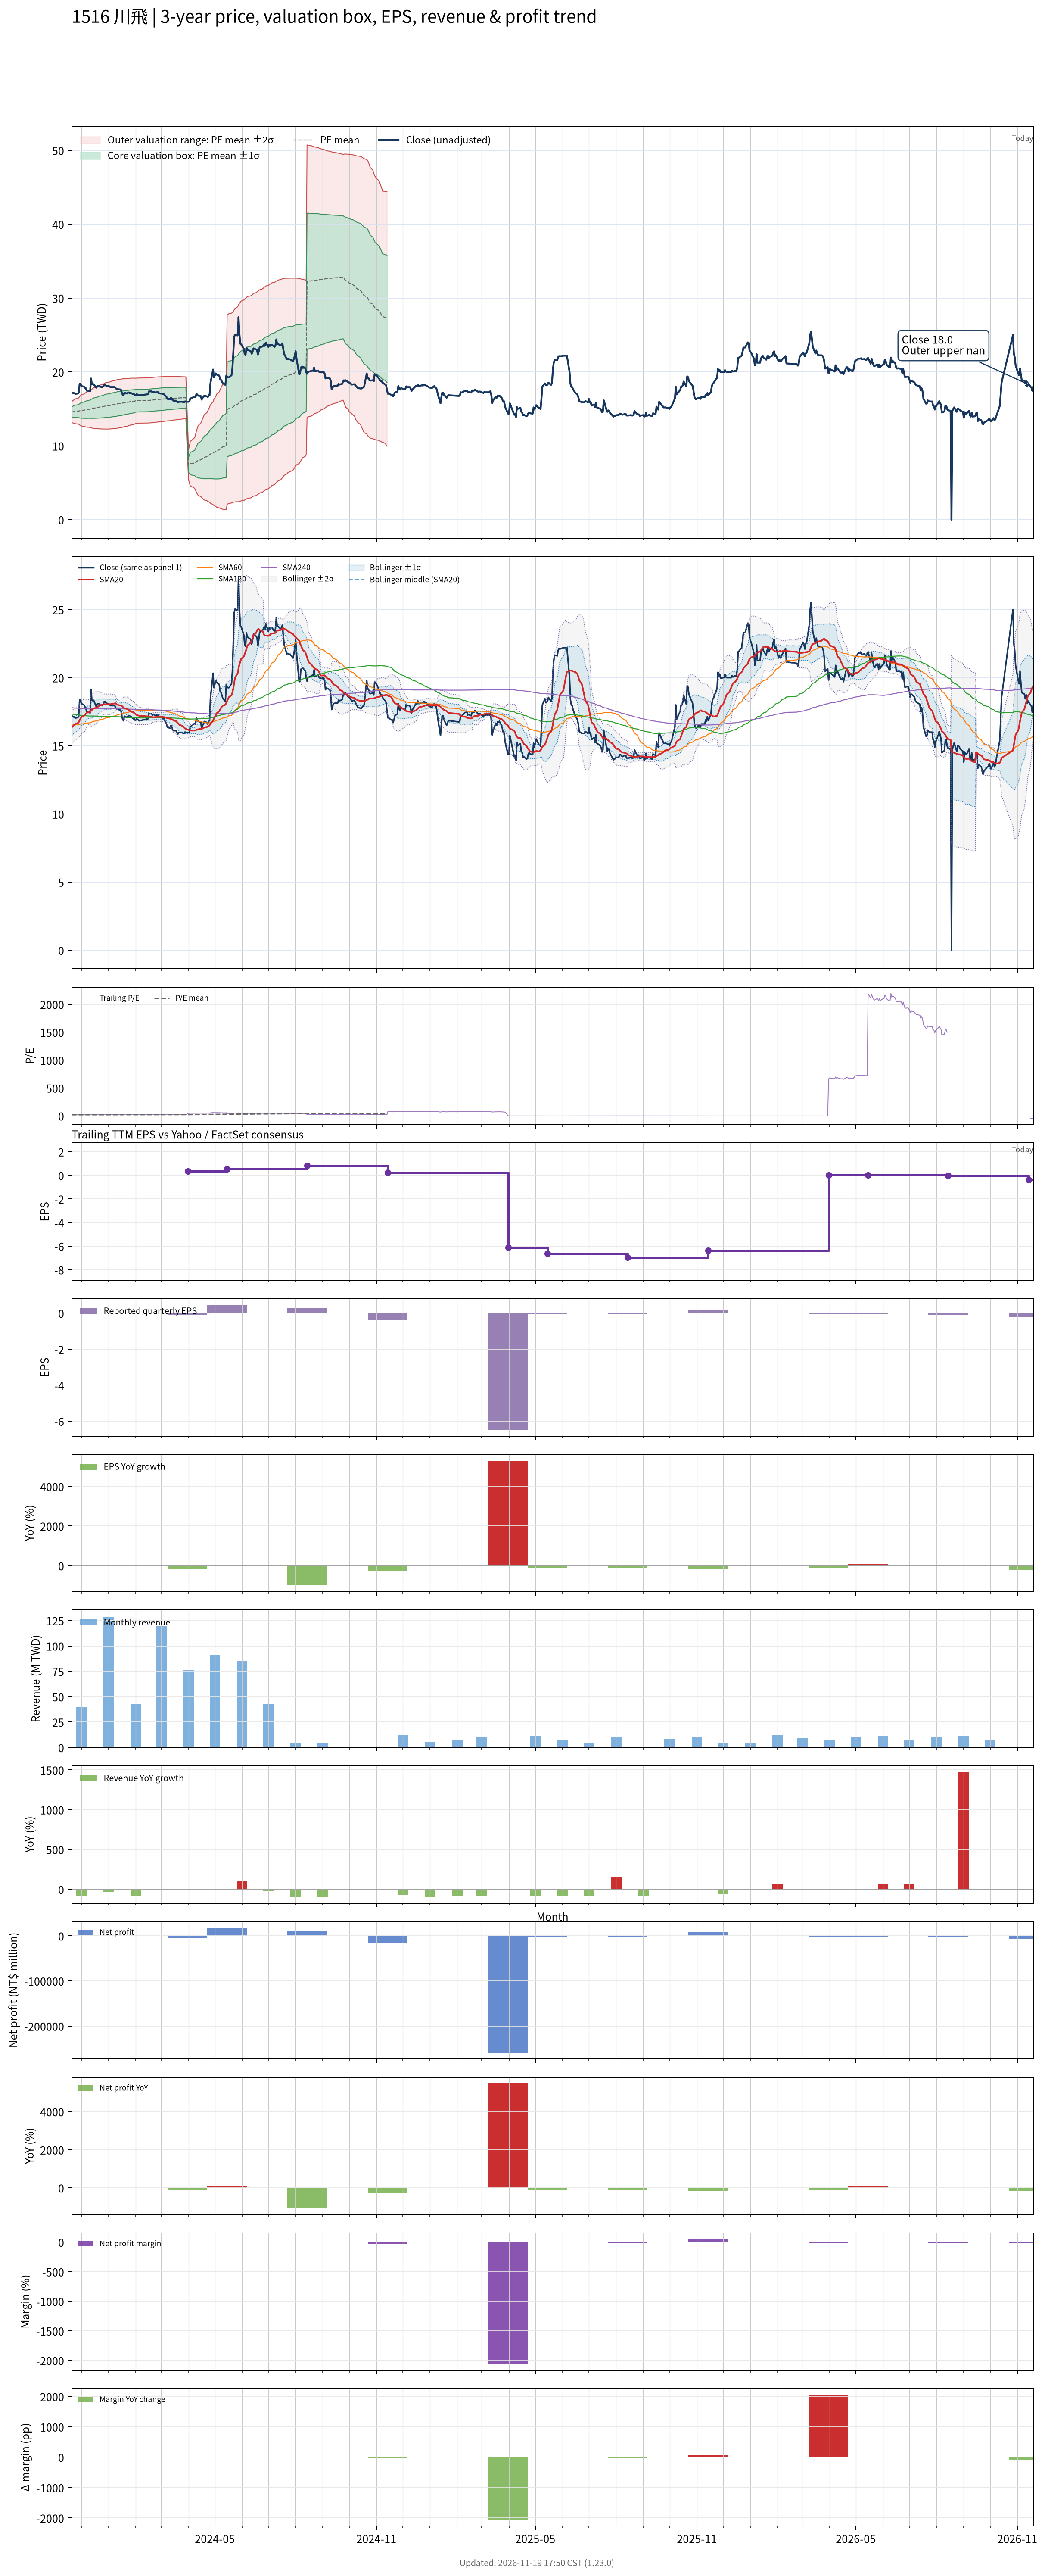

The table this chart was drawn from, first rows:
# chart-version: skill-stock-dynamic-val…
date, close, available_date, period_end, eps, ttm_eps, pe, pe_mean, pe_std, price_m2, price_m1, price_mean, price_p1, price_p2, forward_eps, forward_pe, forward_pe_mean, forward_pe_std, forward_price_m2, forward_price_m1, forward_price_mean, forward_price_p1, forward_price_p2, sma20
2023-11-20, 17.17, 2023-11-14, 2023-09-30, 0.22, 0.7859, 21.85, 18.54, 0.901, 13.16, 13.87, 14.57, 15.28, 15.99, , , , , , , , , , 16.35
2023-11-21, 17.17, 2023-11-14, 2023-09-30, 0.22, 0.7859, 21.85, 18.57, 0.949, 13.11, 13.85, 14.6, 15.34, 16.09, , , , , , , , , , 16.42
2023-11-22, 17.13, 2023-11-14, 2023-09-30, 0.22, 0.7859, 21.79, 18.61, 0.992, 13.06, 13.84, 14.62, 15.4, 16.18, , , , , , , , , , 16.48
2023-11-23, 17.13, 2023-11-14, 2023-09-30, 0.22, 0.7859, 21.79, 18.64, 1.033, 13.02, 13.83, 14.65, 15.46, 16.27, , , , , , , , , , 16.55
2023-11-24, 17.03, 2023-11-14, 2023-09-30, 0.22, 0.7859, 21.67, 18.66, 1.069, 12.99, 13.83, 14.67, 15.51, 16.35, , , , , , , , , , 16.6
2023-11-27, 17.08, 2023-11-14, 2023-09-30, 0.22, 0.7859, 21.73, 18.69, 1.105, 12.95, 13.82, 14.69, 15.56, 16.42, , , , , , , , , , 16.67
2023-11-28, 17.17, 2023-11-14, 2023-09-30, 0.22, 0.7859, 21.85, 18.71, 1.142, 12.91, 13.81, 14.71, 15.6, 16.5, , , , , , , , , , 16.74
2023-11-29, 18.39, 2023-11-14, 2023-09-30, 0.22, 0.7859, 23.4, 18.75, 1.219, 12.82, 13.78, 14.74, 15.7, 16.65, , , , , , , , , , 16.87
2023-11-30, 18.39, 2023-11-14, 2023-09-30, 0.22, 0.7859, 23.4, 18.79, 1.291, 12.74, 13.75, 14.77, 15.78, 16.8, , , , , , , , , , 17
2023-12-01, 18.1, 2023-11-14, 2023-09-30, 0.22, 0.7859, 23.02, 18.83, 1.348, 12.68, 13.74, 14.8, 15.86, 16.91, , , , , , , , , , 17.11
2023-12-04, 18, 2023-11-14, 2023-09-30, 0.22, 0.7859, 22.9, 18.86, 1.398, 12.62, 13.72, 14.82, 15.92, 17.02, , , , , , , , , , 17.2
2023-12-05, 17.85, 2023-11-14, 2023-09-30, 0.22, 0.7859, 22.72, 18.9, 1.441, 12.59, 13.72, 14.85, 15.98, 17.12, , , , , , , , , , 17.28
2023-12-06, 17.81, 2023-11-14, 2023-09-30, 0.22, 0.7859, 22.65, 18.93, 1.48, 12.55, 13.72, 14.88, 16.04, 17.21, , , , , , , , , , 17.35
2023-12-07, 17.47, 2023-11-14, 2023-09-30, 0.22, 0.7859, 22.22, 18.97, 1.508, 12.54, 13.72, 14.91, 16.09, 17.28, , , , , , , , , , 17.41
2023-12-08, 17.47, 2023-11-14, 2023-09-30, 0.22, 0.7859, 22.22, 19, 1.535, 12.52, 13.73, 14.93, 16.14, 17.35, , , , , , , , , , 17.45
2023-12-11, 17.42, 2023-11-14, 2023-09-30, 0.22, 0.7859, 22.16, 19.03, 1.56, 12.51, 13.73, 14.96, 16.19, 17.41, , , , , , , , , , 17.48
2023-12-12, 19.12, 2023-11-14, 2023-09-30, 0.22, 0.7859, 24.32, 19.08, 1.63, 12.44, 13.72, 15, 16.28, 17.56, , , , , , , , , , 17.58
2023-12-13, 18.34, 2023-11-14, 2023-09-30, 0.22, 0.7859, 23.33, 19.13, 1.673, 12.4, 13.72, 15.03, 16.35, 17.66, , , , , , , , , , 17.64
2023-12-14, 18.34, 2023-11-14, 2023-09-30, 0.22, 0.7859, 23.33, 19.17, 1.714, 12.37, 13.72, 15.07, 16.42, 17.76, , , , , , , , , , 17.69
2023-12-15, 18.34, 2023-11-14, 2023-09-30, 0.22, 0.7859, 23.33, 19.21, 1.754, 12.34, 13.72, 15.1, 16.48, 17.86, , , , , , , , , , 17.74
2023-12-18, 17.85, 2023-11-14, 2023-09-30, 0.22, 0.7859, 22.72, 19.25, 1.78, 12.33, 13.73, 15.13, 16.53, 17.93, , , , , , , , , , 17.78
2023-12-19, 18.05, 2023-11-14, 2023-09-30, 0.22, 0.7859, 22.96, 19.29, 1.809, 12.32, 13.74, 15.16, 16.58, 18.01, , , , , , , , , , 17.82
2023-12-20, 18.1, 2023-11-14, 2023-09-30, 0.22, 0.7859, 23.02, 19.33, 1.838, 12.3, 13.75, 15.19, 16.64, 18.08, , , , , , , , , , 17.87
2023-12-21, 18.1, 2023-11-14, 2023-09-30, 0.22, 0.7859, 23.02, 19.37, 1.866, 12.29, 13.76, 15.22, 16.69, 18.16, , , , , , , , , , 17.92
2023-12-22, 18, 2023-11-14, 2023-09-30, 0.22, 0.7859, 22.9, 19.41, 1.89, 12.28, 13.77, 15.26, 16.74, 18.23, , , , , , , , , , 17.97
2023-12-25, 17.95, 2023-11-14, 2023-09-30, 0.22, 0.7859, 22.84, 19.45, 1.913, 12.28, 13.78, 15.29, 16.79, 18.29, , , , , , , , , , 18.01
2023-12-26, 18.05, 2023-11-14, 2023-09-30, 0.22, 0.7859, 22.96, 19.49, 1.935, 12.28, 13.8, 15.32, 16.84, 18.36, , , , , , , , , , 18.05
2023-12-27, 18.24, 2023-11-14, 2023-09-30, 0.22, 0.7859, 23.21, 19.53, 1.96, 12.27, 13.81, 15.35, 16.89, 18.43, , , , , , , , , , 18.05
2023-12-28, 18.24, 2023-11-14, 2023-09-30, 0.22, 0.7859, 23.21, 19.58, 1.983, 12.27, 13.83, 15.39, 16.94, 18.5, , , , , , , , , , 18.04
2023-12-29, 18.14, 2023-11-14, 2023-09-30, 0.22, 0.7859, 23.09, 19.62, 2.005, 12.27, 13.84, 15.42, 16.99, 18.57, , , , , , , , , , 18.04
2024-01-02, 18.05, 2023-11-14, 2023-09-30, 0.22, 0.7859, 22.96, 19.66, 2.022, 12.27, 13.86, 15.45, 17.04, 18.63, , , , , , , , , , 18.05
2024-01-03, 17.95, 2023-11-14, 2023-09-30, 0.22, 0.7859, 22.84, 19.7, 2.037, 12.28, 13.88, 15.48, 17.08, 18.68, , , , , , , , , , 18.05
2024-01-04, 17.95, 2023-11-14, 2023-09-30, 0.22, 0.7859, 22.84, 19.74, 2.049, 12.29, 13.9, 15.52, 17.13, 18.74, , , , , , , , , , 18.06
2024-01-05, 17.95, 2023-11-14, 2023-09-30, 0.22, 0.7859, 22.84, 19.78, 2.062, 12.31, 13.93, 15.55, 17.17, 18.79, , , , , , , , , , 18.08
2024-01-08, 17.95, 2023-11-14, 2023-09-30, 0.22, 0.7859, 22.84, 19.82, 2.073, 12.32, 13.95, 15.58, 17.21, 18.84, , , , , , , , , , 18.11
2024-01-09, 17.81, 2023-11-14, 2023-09-30, 0.22, 0.7859, 22.65, 19.86, 2.081, 12.34, 13.98, 15.61, 17.25, 18.88, , , , , , , , , , 18.13
2024-01-10, 17.71, 2023-11-14, 2023-09-30, 0.22, 0.7859, 22.53, 19.9, 2.086, 12.36, 14, 15.64, 17.28, 18.92, , , , , , , , , , 18.05
2024-01-11, 17.71, 2023-11-14, 2023-09-30, 0.22, 0.7859, 22.53, 19.94, 2.092, 12.38, 14.03, 15.67, 17.32, 18.96, , , , , , , , , , 18.02
2024-01-12, 17.66, 2023-11-14, 2023-09-30, 0.22, 0.7859, 22.47, 19.98, 2.095, 12.41, 14.06, 15.7, 17.35, 19, , , , , , , , , , 17.99
2024-01-15, 17.61, 2023-11-14, 2023-09-30, 0.22, 0.7859, 22.41, 20.02, 2.095, 12.44, 14.09, 15.74, 17.38, 19.03, , , , , , , , , , 17.95
2024-01-16, 17.22, 2023-11-14, 2023-09-30, 0.22, 0.7859, 21.91, 20.06, 2.09, 12.48, 14.12, 15.76, 17.41, 19.05, , , , , , , , , , 17.92
2024-01-17, 16.93, 2023-11-14, 2023-09-30, 0.22, 0.7859, 21.54, 20.09, 2.082, 12.52, 14.15, 15.79, 17.43, 19.06, , , , , , , , , , 17.87
2024-01-18, 16.83, 2023-11-14, 2023-09-30, 0.22, 0.7859, 21.42, 20.12, 2.073, 12.56, 14.18, 15.81, 17.44, 19.07, , , , , , , , , , 17.8
2024-01-19, 17.17, 2023-11-14, 2023-09-30, 0.22, 0.7859, 21.85, 20.16, 2.066, 12.59, 14.22, 15.84, 17.47, 19.09, , , , , , , , , , 17.76
2024-01-22, 17.08, 2023-11-14, 2023-09-30, 0.22, 0.7859, 21.73, 20.19, 2.058, 12.63, 14.25, 15.87, 17.49, 19.1, , , , , , , , , , 17.71
2024-01-23, 17.17, 2023-11-14, 2023-09-30, 0.22, 0.7859, 21.85, 20.23, 2.049, 12.68, 14.29, 15.9, 17.51, 19.12, , , , , , , , , , 17.67
2024-01-24, 17.22, 2023-11-14, 2023-09-30, 0.22, 0.7859, 21.91, 20.26, 2.04, 12.72, 14.32, 15.93, 17.53, 19.13, , , , , , , , , , 17.63
2024-01-25, 17.13, 2023-11-14, 2023-09-30, 0.22, 0.7859, 21.79, 20.3, 2.029, 12.76, 14.36, 15.95, 17.55, 19.14, , , , , , , , , , 17.57
2024-01-26, 17.17, 2023-11-14, 2023-09-30, 0.22, 0.7859, 21.85, 20.33, 2.018, 12.81, 14.4, 15.98, 17.57, 19.15, , , , , , , , , , 17.52
2024-01-29, 16.98, 2023-11-14, 2023-09-30, 0.22, 0.7859, 21.6, 20.37, 2.005, 12.86, 14.43, 16.01, 17.58, 19.16, , , , , , , , , , 17.46
2024-01-30, 16.98, 2023-11-14, 2023-09-30, 0.22, 0.7859, 21.6, 20.4, 1.989, 12.91, 14.47, 16.04, 17.6, 19.16, , , , , , , , , , 17.41
2024-01-31, 16.88, 2023-11-14, 2023-09-30, 0.22, 0.7859, 21.48, 20.44, 1.97, 12.97, 14.52, 16.06, 17.61, 19.16, , , , , , , , , , 17.36
2024-02-01, 16.88, 2023-11-14, 2023-09-30, 0.22, 0.7859, 21.48, 20.48, 1.947, 13.03, 14.56, 16.09, 17.62, 19.15, , , , , , , , , , 17.3
2024-02-02, 16.98, 2023-11-14, 2023-09-30, 0.22, 0.7859, 21.6, 20.5, 1.946, 13.05, 14.58, 16.11, 17.64, 19.17, , , , , , , , , , 17.25
2024-02-05, 16.83, 2023-11-14, 2023-09-30, 0.22, 0.7859, 21.42, 20.51, 1.944, 13.07, 14.6, 16.12, 17.65, 19.18, , , , , , , , , , 17.2
2024-02-15, 16.98, 2023-11-14, 2023-09-30, 0.22, 0.7859, 21.6, 20.53, 1.943, 13.08, 14.61, 16.14, 17.67, 19.19, , , , , , , , , , 17.16
2024-02-16, 17.37, 2023-11-14, 2023-09-30, 0.22, 0.7859, 22.1, 20.56, 1.945, 13.1, 14.63, 16.16, 17.69, 19.21, , , , , , , , , , 17.14
2024-02-19, 17.37, 2023-11-14, 2023-09-30, 0.22, 0.7859, 22.1, 20.58, 1.947, 13.11, 14.64, 16.17, 17.7, 19.24, , , , , , , , , , 17.12
2024-02-20, 17.22, 2023-11-14, 2023-09-30, 0.22, 0.7859, 21.91, 20.6, 1.949, 13.13, 14.66, 16.19, 17.72, 19.25, , , , , , , , , , 17.1
... 662 more rows
